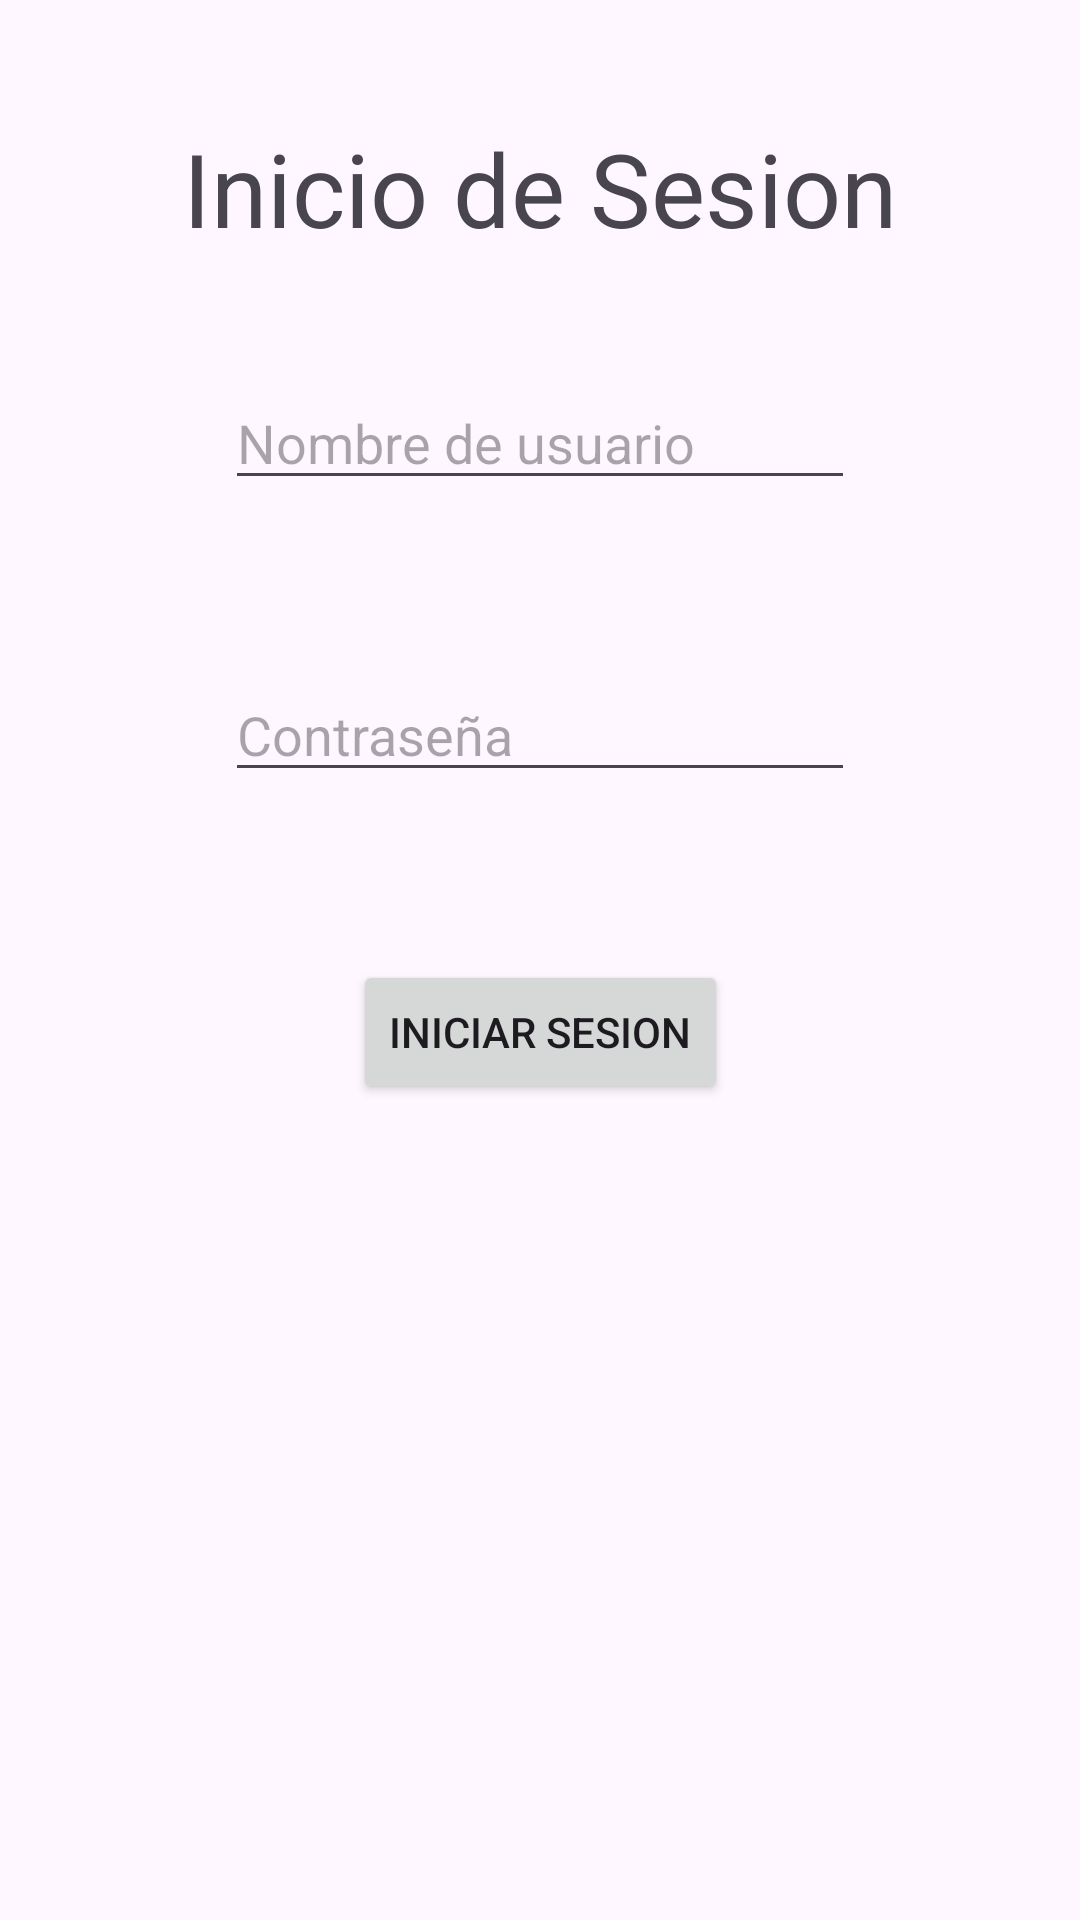

Android layout source for this screen:
<!-- AndroidManifest.xml: application theme Theme.TP_Integrador_Grupo7 -->
<!-- res/layout/activity_main.xml -->
<?xml version="1.0" encoding="utf-8"?>
<androidx.constraintlayout.widget.ConstraintLayout xmlns:android="http://schemas.android.com/apk/res/android"
    xmlns:app="http://schemas.android.com/apk/res-auto"
    xmlns:tools="http://schemas.android.com/tools"
    android:id="@+id/main"
    android:layout_width="match_parent"
    android:layout_height="match_parent"
    tools:context=".MainActivity">

    <TextView
        android:id="@+id/textView"
        android:layout_width="wrap_content"
        android:layout_height="wrap_content"
        android:layout_marginTop="40dp"
        android:text="@string/inicio_sesion"
        android:textSize="34sp"
        app:layout_constraintEnd_toEndOf="parent"
        app:layout_constraintStart_toStartOf="parent"
        app:layout_constraintTop_toTopOf="parent" />

    <EditText
        android:id="@+id/et_nombreUsuario"
        android:layout_width="wrap_content"
        android:layout_height="wrap_content"
        android:layout_marginTop="40dp"
        android:ems="10"
        android:hint="@string/nombre_usuario"
        android:inputType="text"
        app:layout_constraintEnd_toEndOf="parent"
        app:layout_constraintStart_toStartOf="parent"
        app:layout_constraintTop_toBottomOf="@+id/textView" />

    <EditText
        android:id="@+id/et_contrasenia"
        android:layout_width="wrap_content"
        android:layout_height="wrap_content"
        android:layout_marginTop="56dp"
        android:ems="10"
        android:hint="@string/contrasenia"
        android:inputType="textPassword"
        app:layout_constraintEnd_toEndOf="parent"
        app:layout_constraintStart_toStartOf="parent"
        app:layout_constraintTop_toBottomOf="@+id/et_nombreUsuario" />

    <Button
        android:id="@+id/btn_IniciarSesion"
        android:layout_width="wrap_content"
        android:layout_height="wrap_content"
        android:layout_marginTop="56dp"
        android:text="@string/btn_inicio_sesion"
        app:layout_constraintEnd_toEndOf="parent"
        app:layout_constraintStart_toStartOf="parent"
        app:layout_constraintTop_toBottomOf="@+id/et_contrasenia" />

    <TextView
        android:id="@+id/txt_mensaje"
        android:layout_width="wrap_content"
        android:layout_height="wrap_content"
        android:layout_marginStart="108dp"
        android:layout_marginTop="88dp"
        app:layout_constraintStart_toStartOf="parent"
        app:layout_constraintTop_toBottomOf="@+id/btn_IniciarSesion" />
</androidx.constraintlayout.widget.ConstraintLayout>
<!-- resources referenced by this layout -->
<resources>
  <string name="btn_inicio_sesion">Iniciar sesion</string>
  <string name="contrasenia">Contraseña</string>
  <string name="inicio_sesion">Inicio de Sesion</string>
  <string name="nombre_usuario">Nombre de usuario</string>
  <style name="Theme.TP_Integrador_Grupo7" parent="Base.Theme.TP_Integrador_Grupo7" />
  <style name="Base.Theme.TP_Integrador_Grupo7" parent="Theme.Material3.DayNight.NoActionBar">
          
          
      </style>
</resources>
